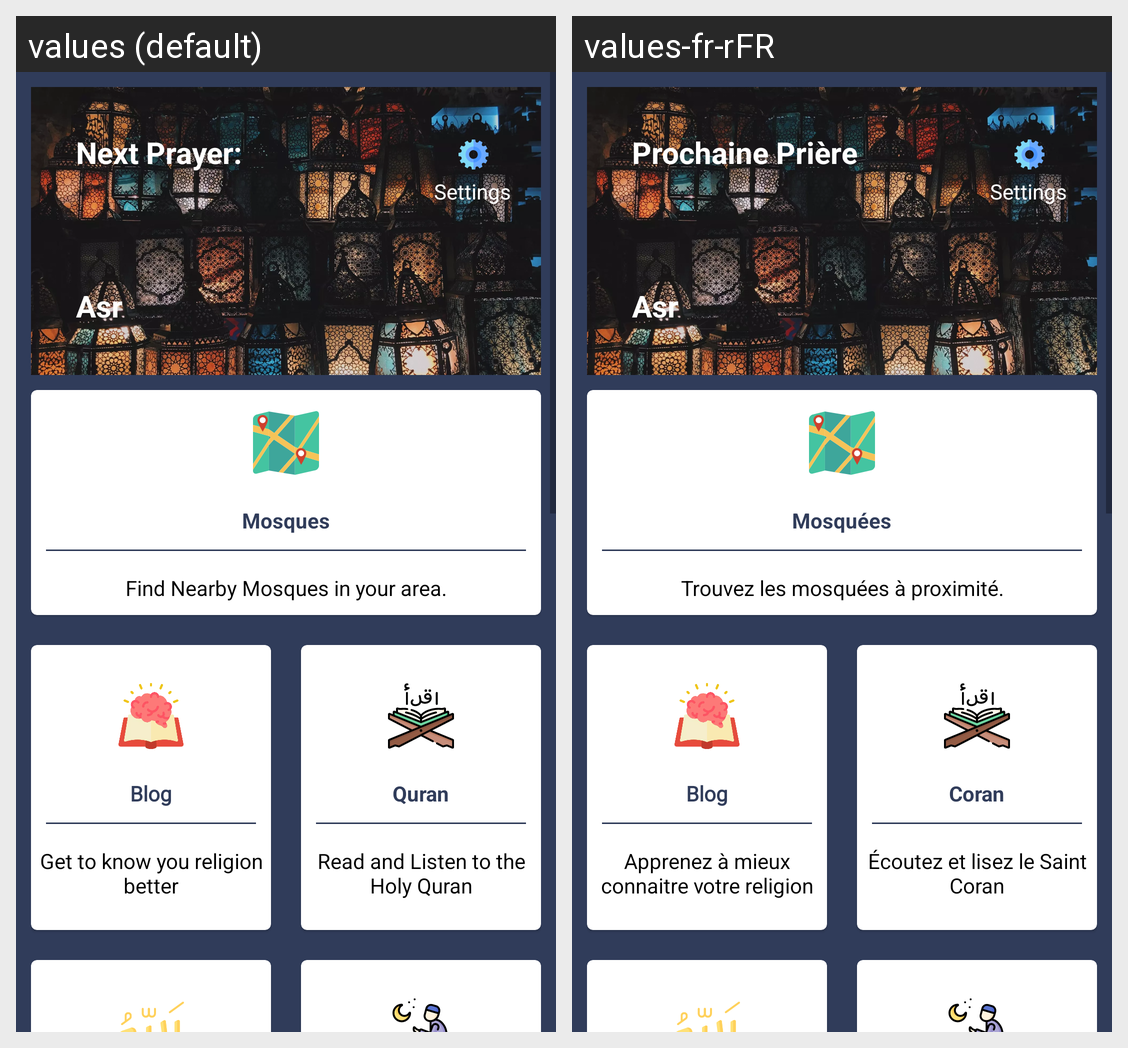

The Android screen above is rendered under two locales of the same app. Produce the string resources it draws, with the default and per-locale values.
Android screen res/layout/activity_home.xml rendered under 2 locales, left to right: values (default), values-fr-rFR. Device: Nexus 5 (rendered at 1080×1920; each locale shown at half size, 540×960, under a caption strip naming it); theme AppTheme.NoActionBar.
Strings drawn on this screen, with the default value and each locale's value (text and hints the layout hard-codes, and strings that could not be matched under every locale, appear in the picture but are not listed):

settings
  values: Settings
  values-fr-rFR: Settings

next_prayer
  values: Next Prayer:
  values-fr-rFR: Prochaine Prière

mosques
  values: Mosques
  values-fr-rFR: Mosquées

find_nearby_mosques_in_your_area
  values: Find Nearby Mosques in your area.
  values-fr-rFR: Trouvez les mosquées à proximité.

blog
  values: Blog
  values-fr-rFR: Blog

blog_description
  values: Get to know you religion better
  values-fr-rFR: Apprenez à mieux connaitre votre religion

quran
  values: Quran
  values-fr-rFR: Coran

quran_description
  values: Read and Listen to the Holy Quran
  values-fr-rFR: Écoutez et lisez le Saint Coran
